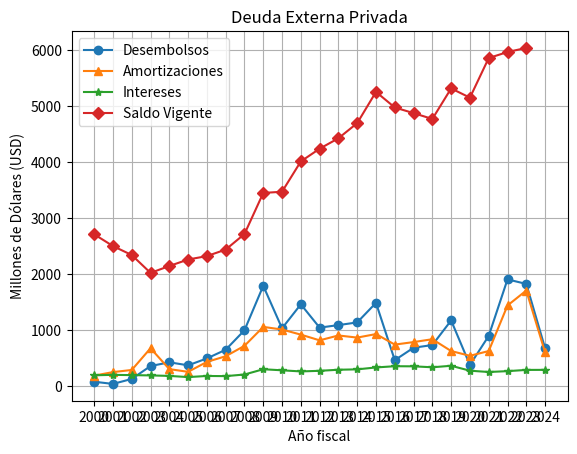

Write Python code to recreate this figure.
import matplotlib.pyplot as plt
import numpy as np
# FIGURA 2 
fig, ax = plt.subplots()
años = ["2000", "2001", "2002", "2003","2004", "2005", "2006", "2007", "2008", "2009","2010", "2011", "2012", 
        "2013", "2014", "2015", "2016", "2017", "2018", "2019", "2020","2021", "2022", "2023", "2024"]
Desembolsos = {"Des":[85, 46, 135, 365, 432, 378, 501, 656, 1004, 1797, 1039, 1467, 1051, 
                      1096, 1144, 1493, 470, 692, 740, 1179, 384, 903, 1912, 1831, 684]}
Amortizaciones = {"Amo":[194, 257, 295, 683, 310, 262, 439, 540, 726, 1064, 1017, 926, 
                         824, 911, 873, 936, 748, 793, 844, 633, 548, 633, 1446, 1713, 611]}
Intereses = {"Int":[200, 208, 203, 198, 189, 168, 188, 185, 214, 308, 289, 269, 280, 
                    299, 306, 340, 362, 360, 343, 370, 282, 259, 274, 296, 297]}
Saldo_Vigente = {"SV":[2717, 2507, 2347, 2028, 2151, 2267, 2328, 2444, 2722, 3455, 3477, 4018, 4245,
                       4431, 4701, 5259, 4981, 4880, 4776, 5321, 5156, 5863, 5971, 6044]}

ax.set_title("Deuda Externa Privada")
ax.plot(años, Desembolsos["Des"], marker = "o")
ax.plot(Amortizaciones["Amo"], marker = "^")
ax.plot(Intereses["Int"], marker = "*")
ax.plot(Saldo_Vigente["SV"], marker = "D")
ax.grid()
ax.legend(["Desembolsos", "Amortizaciones", "Intereses", "Saldo Vigente"])
ax.set_xlabel("Año fiscal")
ax.set_ylabel("Millones de Dólares (USD)")

plt.show()
